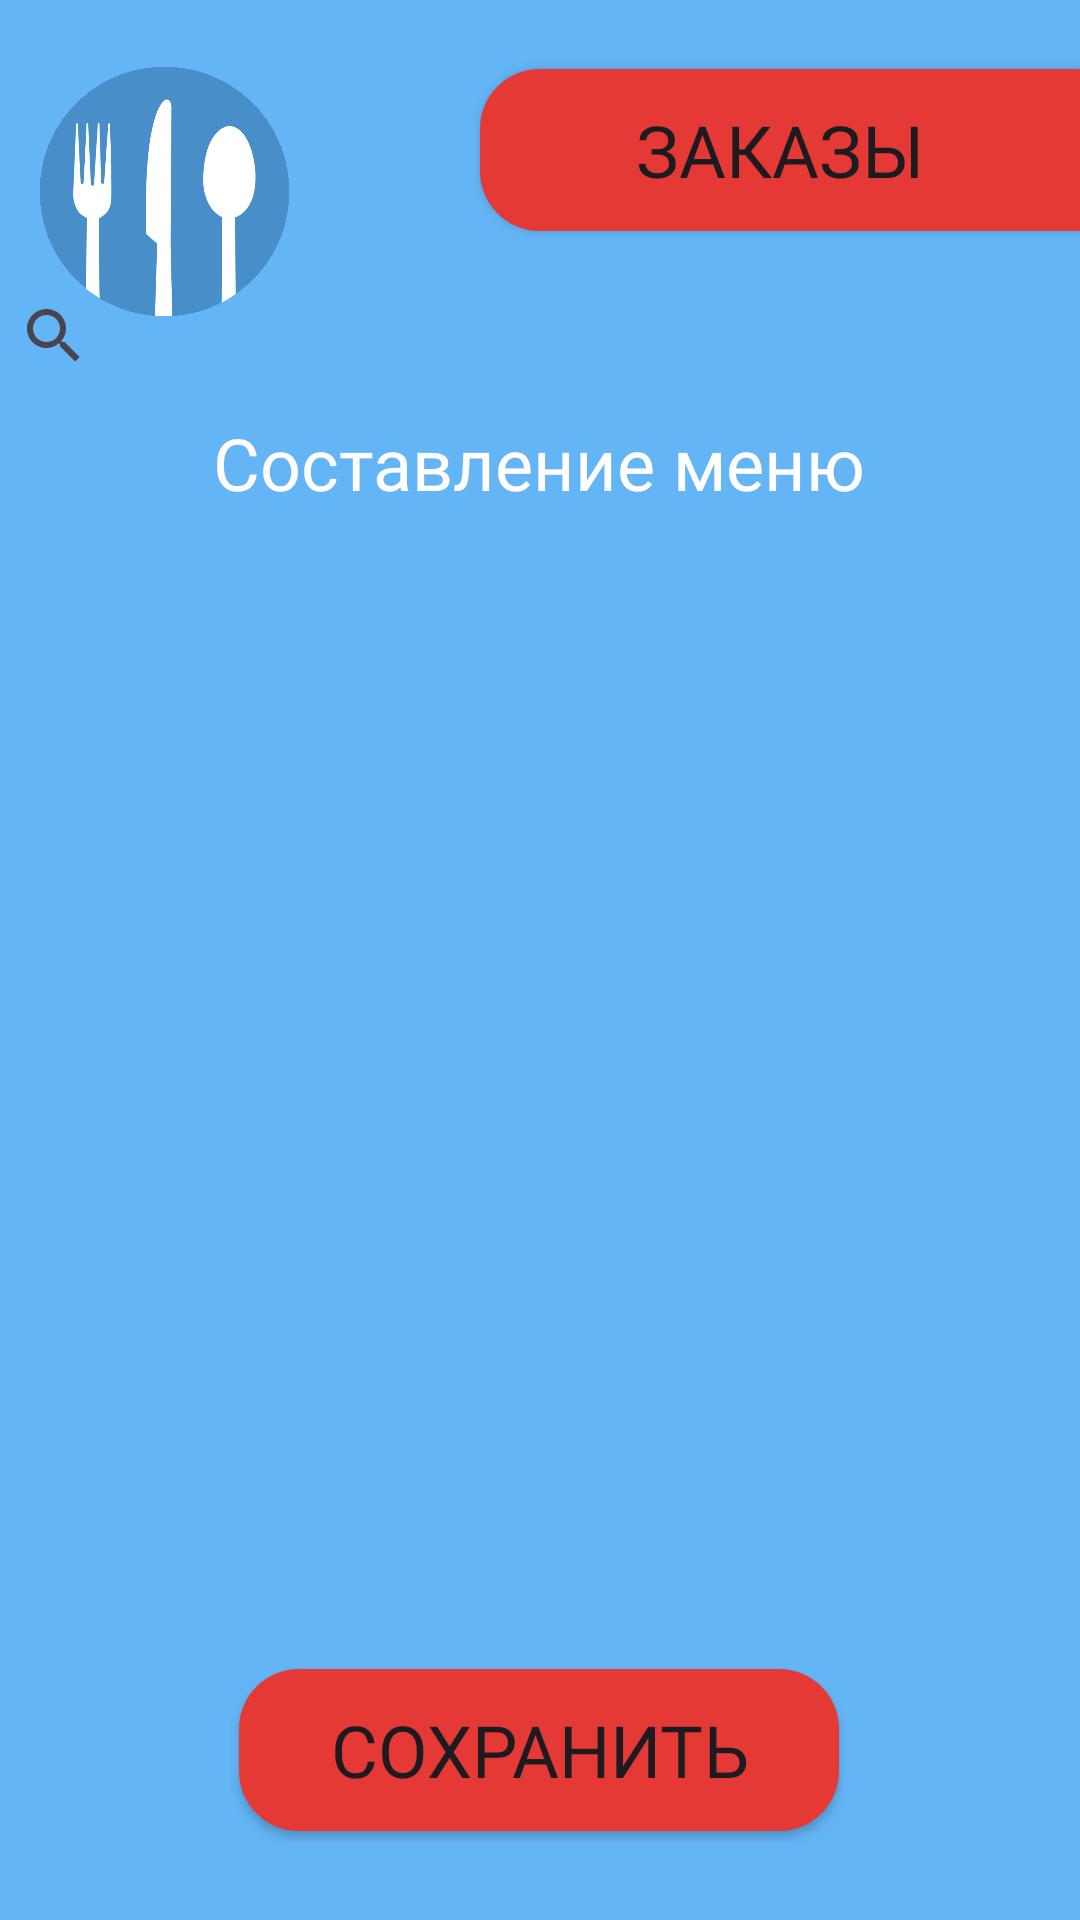

Reconstruct the res/layout file that produces this screen, plus the resources it refers to.
<!-- AndroidManifest.xml: application theme Theme.Stolovaya -->
<!-- res/layout/activity_main_menu_personala.xml -->
<?xml version="1.0" encoding="utf-8"?>
<androidx.constraintlayout.widget.ConstraintLayout xmlns:android="http://schemas.android.com/apk/res/android"
    xmlns:app="http://schemas.android.com/apk/res-auto"
    xmlns:tools="http://schemas.android.com/tools"
    android:id="@+id/constraintMenu"
    android:layout_width="match_parent"
    android:layout_height="match_parent"
    android:background="#64B5F6"
    tools:context=".MainActivity_MenuPersonala">


    <Button
        android:id="@+id/saveButton"
        android:layout_width="200dp"
        android:layout_height="54dp"
        android:layout_x="201dp"
        android:layout_y="77dp"
        android:background="@drawable/ripple_effect_btn_round"
        android:fontFamily="@font/montserrat_medium"
        android:text="Сохранить"
        android:textAlignment="center"
        android:textSize="24sp"
        app:backgroundTint="@null"
        app:layout_constraintBottom_toBottomOf="parent"
        app:layout_constraintEnd_toEndOf="parent"
        app:layout_constraintHorizontal_bias="0.497"
        app:layout_constraintStart_toStartOf="parent"
        app:layout_constraintTop_toBottomOf="@+id/recyclerview2"
        app:layout_constraintVertical_bias="0.241" />

    <TextView
        android:id="@+id/textView8"
        android:layout_width="282dp"
        android:layout_height="32dp"
        android:layout_x="21dp"
        android:layout_y="283dp"
        android:clickable="true"
        android:contextClickable="true"
        android:cursorVisible="true"
        android:fontFamily="@font/montserrat_medium"
        android:gravity="center_vertical|left"
        android:text="Составление меню"
        android:textAlignment="center"
        android:textColor="#FFFDFD"
        android:textSize="24sp"
        app:layout_constraintBottom_toBottomOf="parent"
        app:layout_constraintEnd_toEndOf="parent"
        app:layout_constraintHorizontal_bias="0.496"
        app:layout_constraintStart_toStartOf="parent"
        app:layout_constraintTop_toTopOf="parent"
        app:layout_constraintVertical_bias="0.227"
        tools:ignore="TouchTargetSizeCheck" />

    <ImageView
        android:id="@+id/imageView23"
        android:layout_width="191dp"
        android:layout_height="54dp"
        android:layout_x="106dp"
        android:layout_y="777dp"
        app:layout_constraintBottom_toBottomOf="parent"
        app:layout_constraintEnd_toEndOf="parent"
        app:layout_constraintStart_toStartOf="parent"
        app:layout_constraintTop_toBottomOf="@+id/saveButton"
        app:layout_constraintVertical_bias="0.551"
        app:srcCompat="@drawable/sibsiu_logo_main" />

    <ImageView
        android:id="@+id/logoBack"
        android:layout_width="83dp"
        android:layout_height="83dp"
        android:layout_x="21dp"
        android:layout_y="63dp"
        app:layout_constraintBottom_toBottomOf="parent"
        app:layout_constraintEnd_toEndOf="parent"
        app:layout_constraintHorizontal_bias="0.048"
        app:layout_constraintStart_toStartOf="parent"
        app:layout_constraintTop_toTopOf="parent"
        app:layout_constraintVertical_bias="0.04"
        app:srcCompat="@drawable/mask_group" />

    <Button
        android:id="@+id/button14"
        android:layout_width="200dp"
        android:layout_height="54dp"
        android:layout_x="201dp"
        android:layout_y="77dp"
        android:background="@drawable/ripple_effect_btn_korzina"
        android:fontFamily="@font/montserrat_medium"
        android:text="Заказы"
        android:textAlignment="center"
        android:textSize="24sp"
        app:backgroundTint="@null"
        app:layout_constraintBottom_toTopOf="@+id/searchView"
        app:layout_constraintEnd_toEndOf="parent"
        app:layout_constraintHorizontal_bias="1.0"
        app:layout_constraintStart_toStartOf="parent"
        app:layout_constraintTop_toTopOf="parent"
        app:layout_constraintVertical_bias="0.636" />

    <androidx.recyclerview.widget.RecyclerView
        android:id="@+id/recyclerview2"
        android:layout_width="394dp"
        android:layout_height="373dp"
        android:layout_marginTop="4dp"
        app:layout_constraintEnd_toEndOf="parent"
        app:layout_constraintStart_toStartOf="parent"
        app:layout_constraintTop_toBottomOf="@+id/textView8"
        tools:itemCount="10"
        tools:listitem="@layout/card_view_spisok" />

    <SearchView
        android:id="@+id/searchView"
        android:layout_width="373dp"
        android:layout_height="44dp"
        android:layout_marginBottom="4dp"
        android:background="@drawable/search_view_background"
        android:clickable="true"
        android:focusable="true"
        app:backgroundTint="@null"
        app:iconifiedByDefault="false"
        app:layout_constraintBottom_toTopOf="@+id/textView8"
        app:layout_constraintEnd_toEndOf="parent"
        app:layout_constraintStart_toStartOf="parent" />


</androidx.constraintlayout.widget.ConstraintLayout>
<!-- res/layout/card_view_spisok.xml (included above) -->
<?xml version="1.0" encoding="utf-8"?>
<androidx.constraintlayout.widget.ConstraintLayout xmlns:android="http://schemas.android.com/apk/res/android"
    xmlns:app="http://schemas.android.com/apk/res-auto"
    xmlns:tools="http://schemas.android.com/tools"
    android:id="@+id/cardViewSpisok"
    android:layout_width="match_parent"
    android:layout_height="wrap_content"
    android:layout_margin="10dp"
    android:background="#64B5F6"
    android:visibility="visible"
    app:cardElevation="6dp"
    app:circularflow_radiusInDP="100dp">


    <TextView
        android:id="@+id/textView"
        android:layout_width="274dp"
        android:layout_height="48dp"
        android:fontFamily="@font/montserrat_medium"
        android:gravity="center_vertical|center_horizontal"
        android:text="Item"
        android:textAlignment="center"
        android:textColor="#FFFDFD"
        android:textSize="16sp"
        app:layout_constraintBottom_toBottomOf="parent"
        app:layout_constraintEnd_toEndOf="parent"
        app:layout_constraintStart_toStartOf="parent"
        app:layout_constraintTop_toTopOf="parent"
        app:layout_constraintVertical_bias="0.0" />

    <TextView
        android:id="@+id/textView12"
        android:layout_width="46dp"
        android:layout_height="42dp"
        android:fontFamily="@font/montserrat_medium"
        android:gravity="center_vertical|center_horizontal"
        android:textAlignment="center"
        android:textColor="#FFFDFD"
        android:textSize="16sp"
        app:layout_constraintBottom_toBottomOf="parent"
        app:layout_constraintEnd_toEndOf="parent"
        app:layout_constraintHorizontal_bias="0.017"
        app:layout_constraintStart_toStartOf="parent"
        app:layout_constraintTop_toTopOf="parent" />

    <CheckBox
        android:id="@+id/checkBox"
        android:layout_width="50dp"
        android:layout_height="50dp"
        app:layout_constraintBottom_toBottomOf="parent"
        app:layout_constraintEnd_toEndOf="parent"
        app:layout_constraintHorizontal_bias="0.997"
        app:layout_constraintStart_toStartOf="parent"
        app:layout_constraintTop_toTopOf="parent"
        app:layout_constraintVertical_bias="0.0" />


</androidx.constraintlayout.widget.ConstraintLayout>
<!-- resources referenced by this layout -->
<resources>
  <!-- drawable mask_group: png bitmap (drawable, 27285 bytes) -->
  <!-- drawable ripple_effect_btn_korzina (drawable) -->
  <?xml version="1.0" encoding="utf-8"?>
  <ripple xmlns:android="http://schemas.android.com/apk/res/android"
      android:color="?attr/colorControlHighlight">
      <item android:drawable="@drawable/button_background" />
  </ripple>
  <!-- drawable ripple_effect_btn_round (drawable) -->
  <?xml version="1.0" encoding="utf-8"?>
  <ripple xmlns:android="http://schemas.android.com/apk/res/android"
      android:color="?attr/colorControlHighlight">
      <item android:drawable="@drawable/button_navhod" />
  </ripple>
  <style name="Theme.Stolovaya" parent="Base.Theme.Stolovaya" />
  <!-- drawable button_background (drawable) -->
  <?xml version="1.0" encoding="utf-8"?>
  <shape xmlns:android="http://schemas.android.com/apk/res/android"
      android:shape="rectangle">
      <corners
          android:topLeftRadius="20dp"
          android:bottomLeftRadius="20dp" />
      <solid android:color="@color/my_button_color" />
  </shape>
  <!-- drawable button_navhod (drawable) -->
  <?xml version="1.0" encoding="utf-8"?>
  <shape xmlns:android="http://schemas.android.com/apk/res/android"
      android:shape="rectangle">
      <corners android:radius="20dp" />
      <solid android:color="@color/my_button_color" />
  </shape>
  <style name="Base.Theme.Stolovaya" parent="Theme.Material3.DayNight.NoActionBar">
          
          
      </style>
  <color name="my_button_color">#E53935</color>
</resources>
